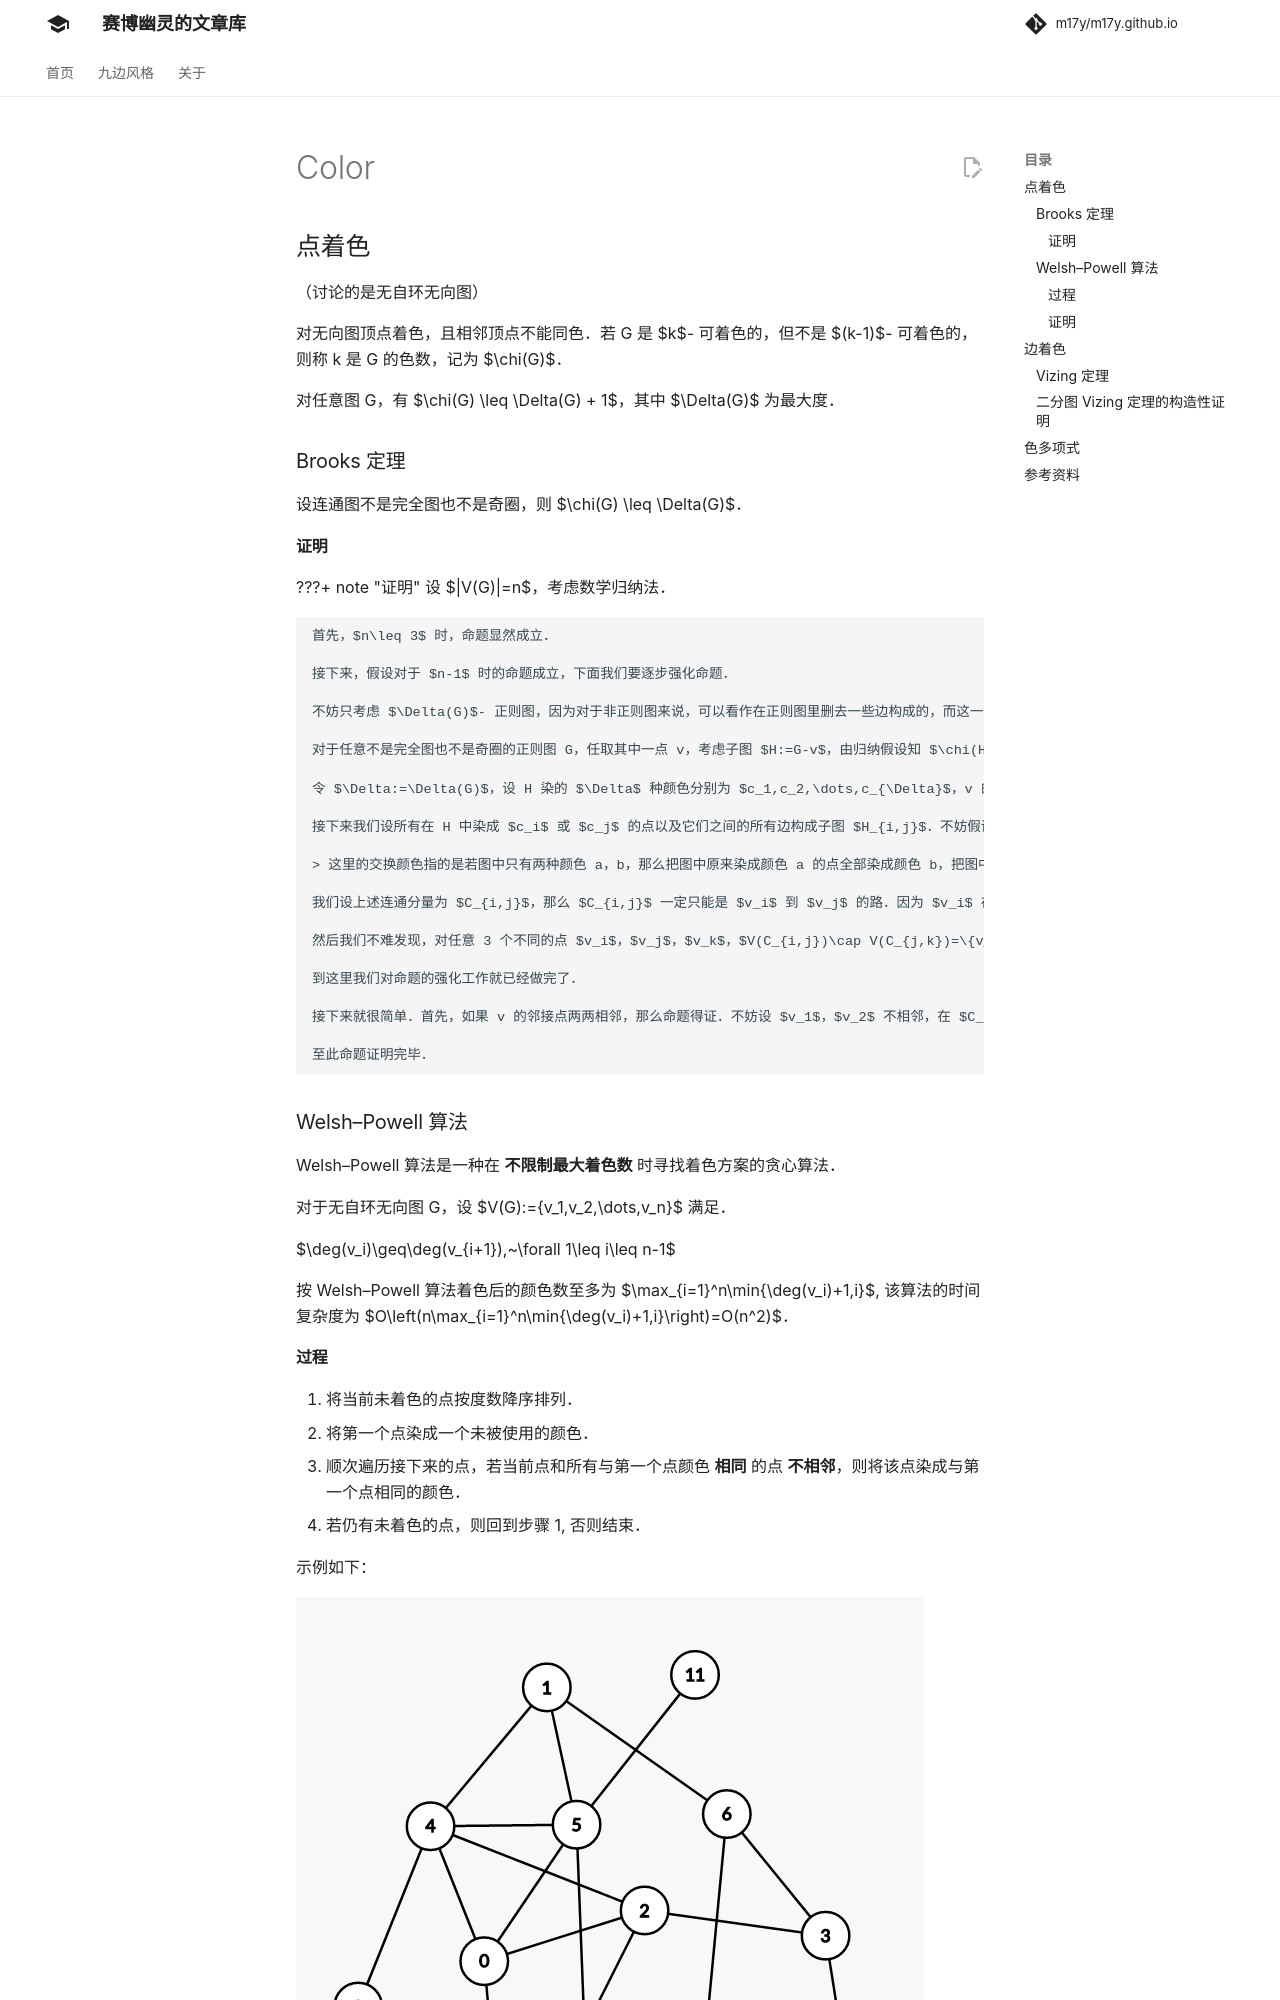

repository: m17y/m17y.github.io · page: graph/color/index.html · generator: mkdocs

## 点着色

（讨论的是无自环无向图）

对无向图顶点着色，且相邻顶点不能同色。若 G 是 $k$- 可着色的，但不是 $(k-1)$- 可着色的，则称 k 是 G 的色数，记为 $\chi(G)$。

对任意图 G，有 $\chi(G) \leq \Delta(G) + 1$，其中 $\Delta(G)$ 为最大度。

### Brooks 定理

设连通图不是完全图也不是奇圈，则 $\chi(G) \leq \Delta(G)$。

#### 证明

???+ note "证明"
    设 $|V(G)|=n$，考虑数学归纳法。
    
    首先，$n\leq 3$ 时，命题显然成立。
    
    接下来，假设对于 $n-1$ 时的命题成立，下面我们要逐步强化命题。
    
    不妨只考虑 $\Delta(G)$- 正则图，因为对于非正则图来说，可以看作在正则图里删去一些边构成的，而这一过程并不会影响结论。
    
    对于任意不是完全图也不是奇圈的正则图 G，任取其中一点 v，考虑子图 $H:=G-v$，由归纳假设知 $\chi(H)\leq\Delta(H)=\Delta(G)$，接下来我们只需证明在 H 中插入 v 不会影响结论即可。
    
    令 $\Delta:=\Delta(G)$，设 H 染的 $\Delta$ 种颜色分别为 $c_1,c_2,\dots,c_{\Delta}$，v 的 $\Delta$ 个邻接点为 $v_1,v_1,\dots,v_{\Delta}$。不妨假设 v 的这些邻接点颜色两两不同，否则命题得证。
    
    接下来我们设所有在 H 中染成 $c_i$ 或 $c_j$ 的点以及它们之间的所有边构成子图 $H_{i,j}$。不妨假设任意 2 个不同的点 $v_i$，$v_j$ 一定在 $H_{i,j}$ 的同一个连通分量中，否则若在两个连通分量中的话，可以交换其中一个连通分量所有点的颜色，从而 $v_i$，$v_j$ 颜色相同。
    
    > 这里的交换颜色指的是若图中只有两种颜色 a，b，那么把图中原来染成颜色 a 的点全部染成颜色 b，把图中原来染成颜色 b 的点全部染成颜色 a。
    
    我们设上述连通分量为 $C_{i,j}$，那么 $C_{i,j}$ 一定只能是 $v_i$ 到 $v_j$ 的路。因为 $v_i$ 在 H 中的度为 $\Delta-1$，所以 $v_i$ 在 H 中的邻接点颜色一定两两不同，否则可以给 $v_i$ 染别的颜色，从而和 v 的其他邻接点颜色重复，所以 $v_i$ 在 $C_{i,j}$ 中邻接点数量为 1，$v_j$ 同理。然后我们在 $C_{i,j}$ 中取一条 $v_i$ 到 $v_j$ 的路，令其为 P，若 $C_{i,j}\ne P$，那么我们沿着 P 顺次给路上的点染色，设遇到的第一个度数大于 2 的点为 u，注意到 u 的邻接点最多只用了 $\Delta-2$ 种颜色，所以 u 可以重新染色，从而使 $v_i$，$v_j$ 不连通。
    
    然后我们不难发现，对任意 3 个不同的点 $v_i$，$v_j$，$v_k$，$V(C_{i,j})\cap V(C_{j,k})=\{v_j\}$。
    
    到这里我们对命题的强化工作就已经做完了。
    
    接下来就很简单。首先，如果 v 的邻接点两两相邻，那么命题得证。不妨设 $v_1$，$v_2$ 不相邻，在 $C_{1,2}$ 中取 $v_1$ 的邻接点 w，交换 $C_{1,3}$ 中的颜色。得到的新图中，$w\in V(C_{1,2})\cap V(C_{2,3})$，矛盾。
    
    至此命题证明完毕。
